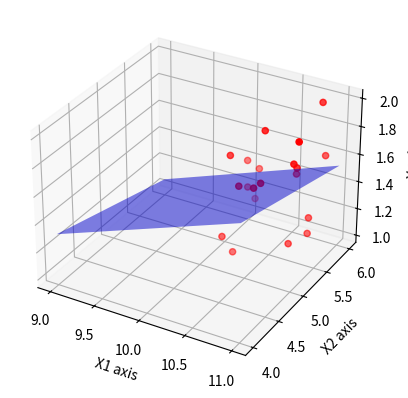

Generate this figure with matplotlib:
import numpy as np
import matplotlib.pyplot as plt
from mpl_toolkits.mplot3d import Axes3D

# 生成一系列三维的点
x_1 = np.random.rand(20) + 10
x_2 = np.random.rand(20) + 5
x = np.array([x_1, x_2])

y = np.random.rand(20) + 1

a = 0.001  # 学习率
tolerance = 1e-3  # 迭代终止条件

# 设定初始的w和b
w_1 = 0
w_2 = 0
w = np.array([w_1, w_2])
b = 0

# 迭代更新 w 和 b
while True:
    y_pred = np.dot(w, x) + b
    error = y_pred - y
    decrease_1 = np.dot(error, x_1) / 20
    decrease_2 = np.dot(error, x_2) / 20
    decrease_3 = np.sum(error) / 20

    w_1 = w_1 - a * decrease_1
    w_2 = w_2 - a * decrease_2
    b = b - a * decrease_3
    w=np.array([w_1, w_2])

    if np.abs(decrease_1) < tolerance and np.abs(decrease_2) < tolerance and np.abs(decrease_3) < tolerance:
        break

print(f'w_1={w_1:.2f}, w_2={w_2:.2f}, b={b:.2f}')

# 绘制三维图
fig = plt.figure()
ax = fig.add_subplot(111, projection='3d')

# 绘制散点图
ax.scatter(x_1, x_2, y, c='r', marker='o')

# 生成网格点
x1, x2 = np.meshgrid(np.linspace(9, 11, 40), np.linspace(4, 6, 40))
y_0 = w_1 * x1 + w_2 * x2 + b

# 绘制拟合平面
ax.plot_surface(x1, x2, y_0, alpha=0.5, rstride=100, cstride=100, color='blue')

ax.set_xlabel('X1 axis')
ax.set_ylabel('X2 axis')
ax.set_zlabel('Y axis')

plt.show()
